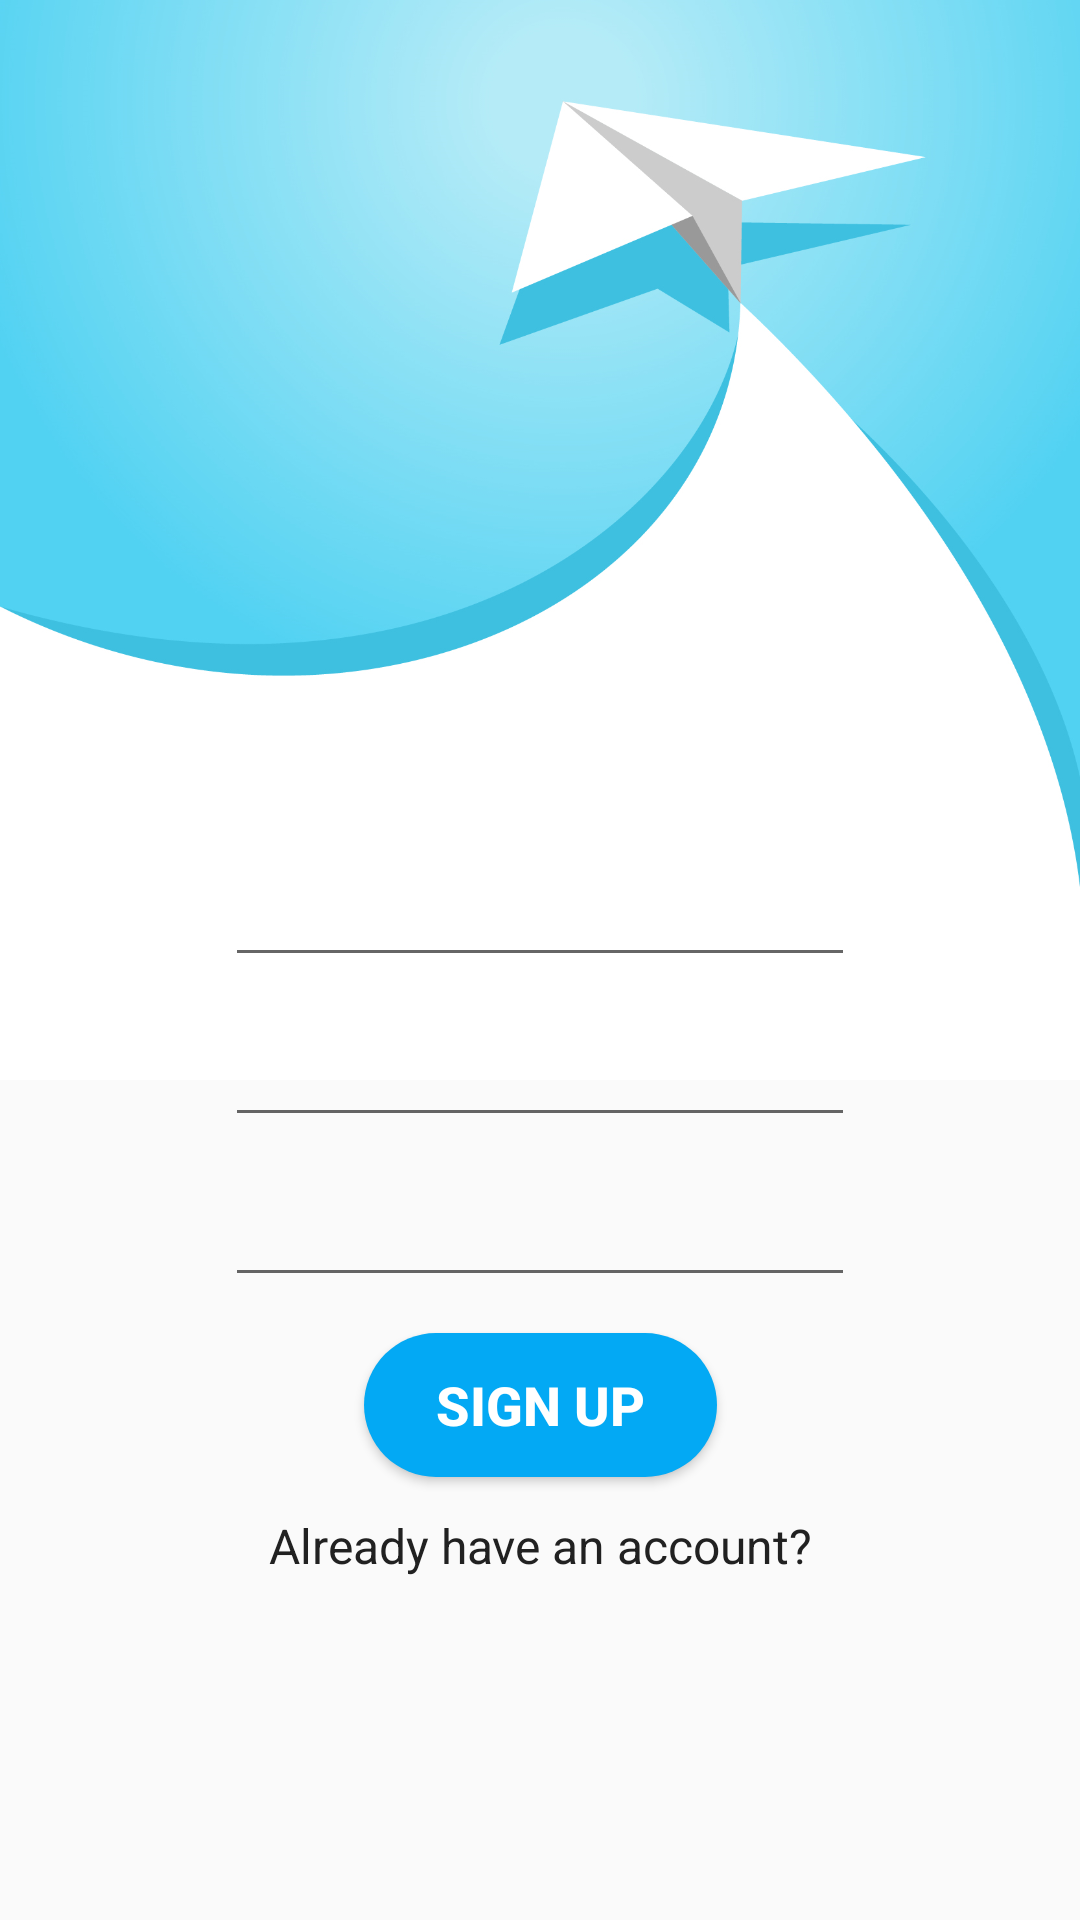

Layout XML and referenced resources for this Android screen:
<!-- AndroidManifest.xml: application theme AppTheme -->
<!-- res/layout/fragment_registration.xml -->
<?xml version="1.0" encoding="utf-8"?>
<android.support.constraint.ConstraintLayout
        xmlns:android="http://schemas.android.com/apk/res/android"
        xmlns:app="http://schemas.android.com/apk/res-auto" xmlns:tools="http://schemas.android.com/tools"
        android:layout_width="match_parent"
        android:layout_height="match_parent"
        tools:context=".AuthFragments.RegistrationFragment">


    <ImageView
            android:src="@drawable/auth_background_image"
            android:layout_width="wrap_content"
            android:layout_height="wrap_content"
            android:id="@+id/imageView2"
            android:adjustViewBounds="true"
            android:scaleType="centerCrop"
            app:layout_constraintTop_toTopOf="parent" app:layout_constraintStart_toStartOf="parent"
            app:layout_constraintEnd_toEndOf="parent"/>
    <EditText
            android:layout_width="wrap_content"
            android:layout_height="wrap_content"
            android:inputType="textPersonName"
            android:ems="10"
            android:id="@+id/etRegisterUsername" app:layout_constraintTop_toTopOf="parent"
            app:layout_constraintStart_toStartOf="parent" app:layout_constraintEnd_toEndOf="parent"
            app:layout_constraintBottom_toBottomOf="parent" android:layout_marginBottom="30dp"/>
    <EditText
            android:layout_width="wrap_content"
            android:layout_height="wrap_content"
            android:inputType="textEmailAddress"
            android:ems="10"
            android:id="@+id/etRegisterEmail"
            app:layout_constraintTop_toBottomOf="@+id/etRegisterUsername"
            app:layout_constraintStart_toStartOf="parent" app:layout_constraintEnd_toEndOf="parent"
            android:layout_marginTop="12dp"/>
    <EditText
            android:layout_width="wrap_content"
            android:layout_height="wrap_content"
            android:inputType="textPassword"
            android:ems="10"
            android:id="@+id/etRegisterPassword"
            app:layout_constraintTop_toBottomOf="@+id/etRegisterEmail" app:layout_constraintStart_toStartOf="parent"
            app:layout_constraintEnd_toEndOf="parent" android:layout_marginTop="12dp"/>
    <Button
            android:text="sign up"
            android:layout_width="wrap_content"
            android:layout_height="wrap_content"
            android:id="@+id/btnRegisterNewUser"
            app:layout_constraintTop_toBottomOf="@+id/etRegisterPassword"
            app:layout_constraintStart_toStartOf="parent" app:layout_constraintEnd_toEndOf="parent"
            android:layout_marginTop="12dp" android:background="@drawable/rounded_button" android:paddingLeft="24dp"
            android:paddingRight="24dp" android:textStyle="bold" android:textSize="18sp"
            android:textColor="@color/TextIcons"/>
    <TextView
            android:text="Already have an account?"
            android:layout_width="wrap_content"
            android:layout_height="wrap_content"
            android:id="@+id/tvRegisterToLogin"
            app:layout_constraintTop_toBottomOf="@+id/btnRegisterNewUser" app:layout_constraintStart_toStartOf="parent"
            app:layout_constraintEnd_toEndOf="parent" android:layout_marginTop="12dp" android:textSize="16sp"
            android:textColor="@color/PrimaryText"/>
</android.support.constraint.ConstraintLayout>
<!-- resources referenced by this layout -->
<resources>
  <color name="PrimaryText">#212121</color>
  <color name="TextIcons">#FFFFFF</color>
  <!-- drawable auth_background_image: png bitmap (drawable, 393288 bytes) -->
  <!-- drawable rounded_button (drawable) -->
  <?xml version="1.0" encoding="utf-8"?>
  <shape
          xmlns:android="http://schemas.android.com/apk/res/android">
  
      <solid android:color="@color/colorPrimary"/>
      <corners android:radius="24dp"/>
  
  </shape>
  <style name="AppTheme" parent="Theme.AppCompat.Light.DarkActionBar">
          
          <item name="colorPrimary">@color/colorPrimary</item>
          <item name="colorPrimaryDark">@color/colorPrimaryDark</item>
          <item name="colorAccent">@color/colorAccent</item>
      </style>
  <color name="colorPrimary">#03A9F4</color>
  <color name="colorPrimaryDark">#0288D1</color>
  <color name="colorAccent">#00BCD4</color>
</resources>
